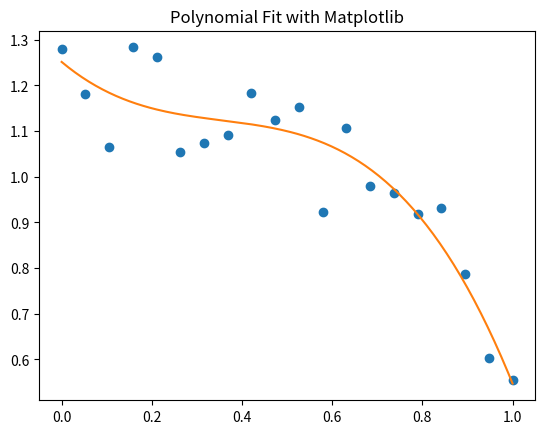

Recreate this plot in Python.
# -*- coding: utf-8 -*-
"""
Created on Wed Sep  5 20:43:32 2018

[redacted]

Polynomial Fitting with polyfit: yj = sum(pi * xj ^ (n + 1 - i))

Input:
    x : array_like, shape (n,)
    y : array_like, shape (n,) 
    
Output:
    f : A one-dimensional polynomial class fit to x, y at degree n
    plot of fitted function along new_x
"""
import numpy as np
import matplotlib.pyplot as plt
from matplotlib import pylab

# n is degree of polynomial
n = 3
# initialise input list of x and y pairs
x = np.linspace(0, 1, 20)
y = np.cos(x) + 0.3*np.random.rand(20)
# error detection
if len(x) != len(y):
    print("x and y must have same length")
# fit a polynomial class with x, y and degree of 3, pi are saved in fit
fit = np.polyfit(x, y, 3)
# ploy1d encapsulate one-dimensional polynomial with pi from fit
f = np.poly1d(fit)
print(f)

# plot the function 
new_x = np.linspace(0, 1, 200)
plt.plot(x, y, 'o', new_x, f(new_x), '-')
pylab.title('Polynomial Fit with Matplotlib')
plt.show()